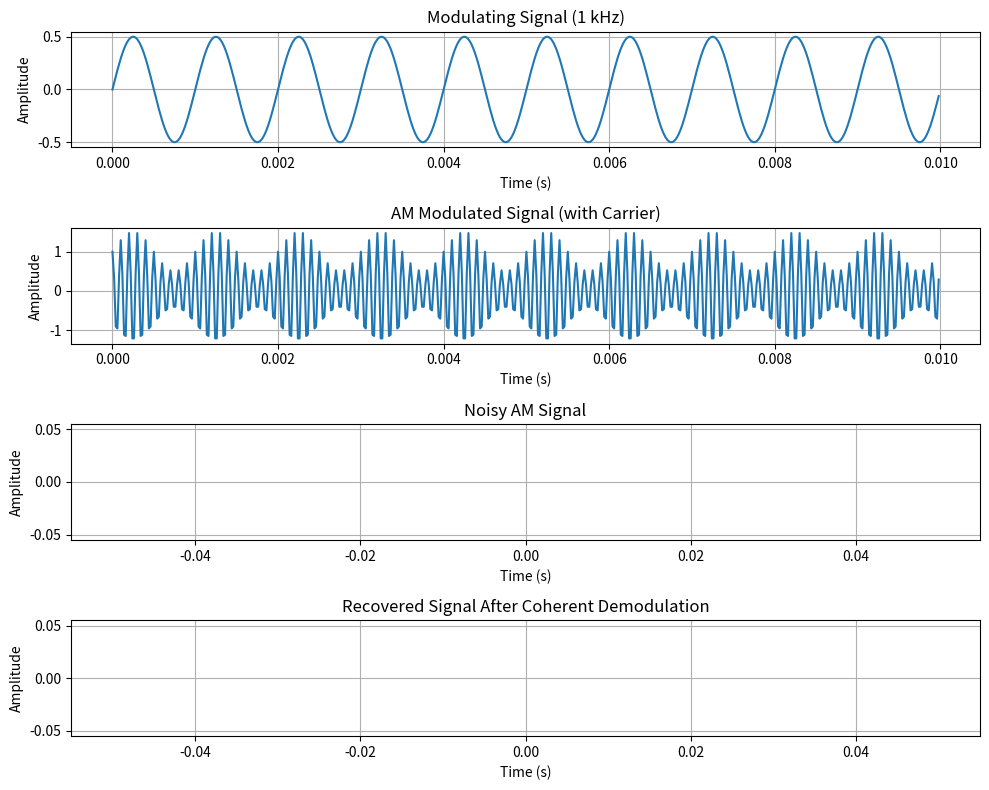

Write Python code to recreate this figure.
#TASK 4
import numpy as np
import matplotlib.pyplot as plt
from scipy.signal import butter, lfilter

fs = 50000  # Sampling frequency in Hz
fc = 10000  # Carrier frequency in Hz
fm = 1000   # Modulating signal frequency in Hz
duration = 0.01  # Signal duration in seconds
t = np.linspace(0, duration, int(fs * duration), endpoint=False)  # Time vector
A_c = 1     # Carrier amplitude
A_m = 0.5   # Modulating signal amplitude
SNR = 20    # Signal-to-noise ratio in dB

# Generate modulating signal (1 kHz sine wave)
modulating_signal = A_m * np.sin(2 * np.pi * fm * t)

# Generate carrier signal (10 kHz sine wave)
carrier_signal = A_c * np.cos(2 * np.pi * fc * t)

# Perform amplitude modulation
modulated_signal = (1 + modulating_signal) * carrier_signal

# Add noise to the modulated signal
noise_power = np.mean(modulated_signal*2) / (10*(SNR / 10))
noise = np.sqrt(noise_power) * np.random.normal(size=modulated_signal.shape)
modulated_signal_noisy = modulated_signal + noise

# Coherent demodulation
demodulated_signal = modulated_signal_noisy * (2 * carrier_signal)  # Multiply by carrier

# Design low-pass filter
def butter_lowpass(cutoff, fs, order=6):
    nyquist = 0.5 * fs
    normal_cutoff = cutoff / nyquist
    b, a = butter(order, normal_cutoff, btype='low')
    return b, a

# Apply low-pass filter
cutoff = fm  # Low-pass filter cutoff frequency
b, a = butter_lowpass(cutoff, fs)
recovered_signal = lfilter(b, a, demodulated_signal)

# Plot results
plt.figure(figsize=(10, 8))

# Modulating signal
plt.subplot(4, 1, 1)
plt.plot(t, modulating_signal, label='Modulating Signal')
plt.title('Modulating Signal (1 kHz)')
plt.xlabel('Time (s)')
plt.ylabel('Amplitude')
plt.grid()

# Modulated signal
plt.subplot(4, 1, 2)
plt.plot(t, modulated_signal, label='Modulated Signal')
plt.title('AM Modulated Signal (with Carrier)')
plt.xlabel('Time (s)')
plt.ylabel('Amplitude')
plt.grid()

# Modulated signal with noise
plt.subplot(4, 1, 3)
plt.plot(t, modulated_signal_noisy, label='Noisy AM Signal')
plt.title('Noisy AM Signal')
plt.xlabel('Time (s)')
plt.ylabel('Amplitude')
plt.grid()

# Recovered signal
plt.subplot(4, 1, 4)
plt.plot(t, recovered_signal, label='Recovered Signal', color='g')
plt.title('Recovered Signal After Coherent Demodulation')
plt.xlabel('Time (s)')
plt.ylabel('Amplitude')
plt.grid()

plt.tight_layout()
plt.show()
